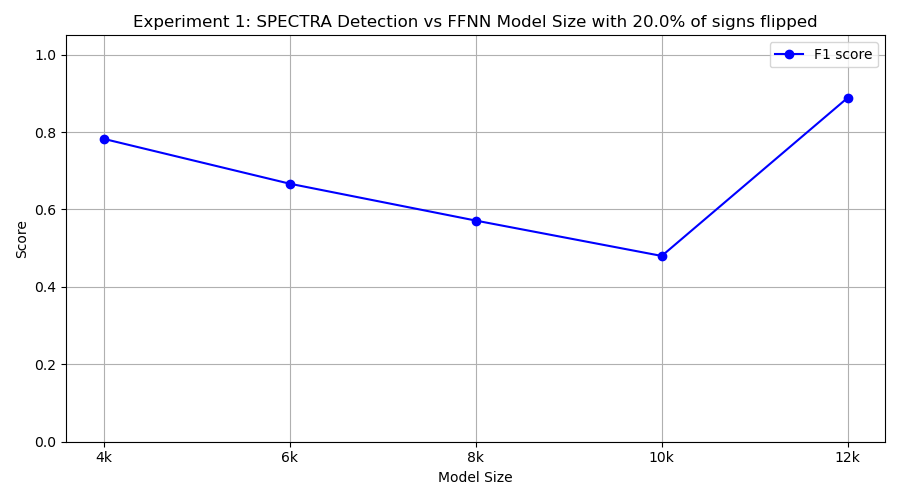

The file beside this chart, header and first rows:
model_class, tp, fp, tn, fn, precision, recall, f1
FourKMLP, 9, 4, 6, 1, 0.6923, 0.9, 0.7826
SixKMLP, 5, 0, 10, 5, 1.0, 0.5, 0.6667
EightKMLP, 4, 0, 10, 6, 1.0, 0.4, 0.5714
TenKMLP, 6, 9, 1, 4, 0.4, 0.6, 0.48
TwelveKMLP, 8, 0, 10, 2, 1.0, 0.8, 0.8889
